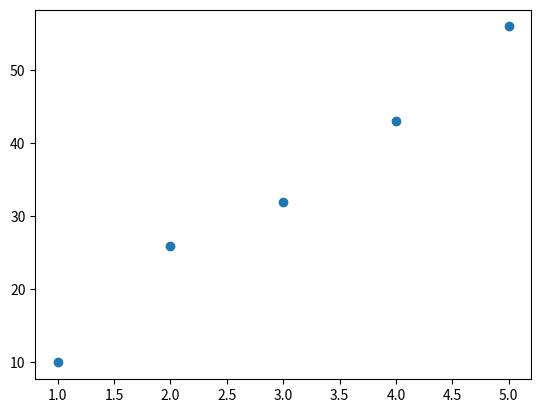

Recreate this plot in Python.
import matplotlib.pyplot as plt
X=[1,2,3,4,5]
Y=[10,26,32,43,56]
plt.scatter(X,Y)